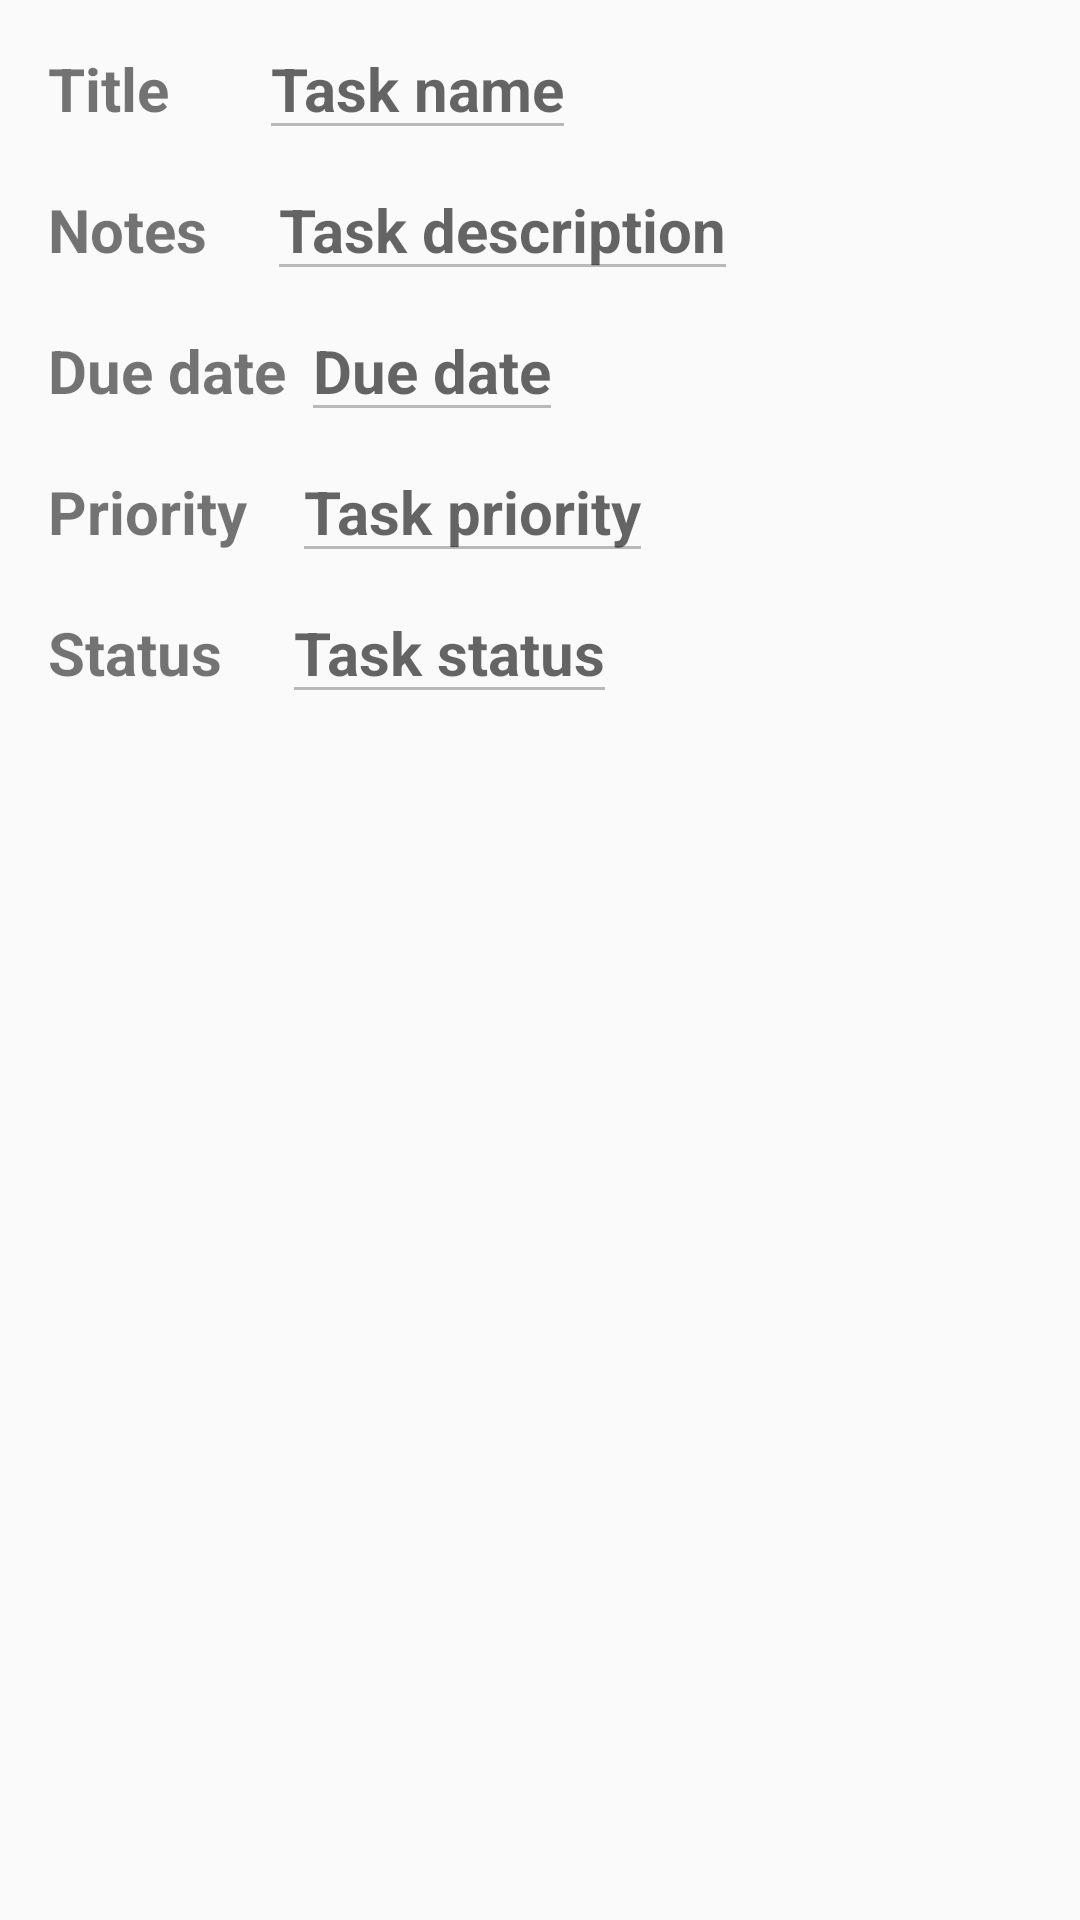

Here is an Android app screen rendered from its layout file. Give the layout XML and the strings, colors and styles it references.
<!-- AndroidManifest.xml: application theme AppTheme -->
<!-- res/layout/taskdetail_frag.xml -->
<?xml version="1.0" encoding="utf-8"?>

<RelativeLayout xmlns:android="http://schemas.android.com/apk/res/android"
    android:layout_width="match_parent"
    android:layout_height="match_parent"
    android:paddingBottom="@dimen/activity_vertical_margin"
    android:paddingLeft="@dimen/activity_horizontal_margin"
    android:paddingRight="@dimen/activity_horizontal_margin"
    android:paddingTop="@dimen/activity_vertical_margin">

    <TextView
        android:id="@+id/nameLabel"
        android:layout_width="wrap_content"
        android:layout_height="wrap_content"
        android:layout_alignParentLeft="true"
        android:layout_alignParentTop="true"
        android:layout_marginRight="30dp"
        android:layout_marginBottom="20dp"
        android:textSize="20dp"
        android:textStyle="bold"
        android:text="@string/task_title">
    </TextView>

    <EditText
        android:id="@+id/task_name"
        android:layout_width="wrap_content"
        android:layout_height="wrap_content"
        android:layout_alignBaseline="@+id/nameLabel"
        android:layout_alignBottom="@+id/nameLabel"
        android:layout_toRightOf="@+id/nameLabel"
        android:layout_marginBottom="20dp"
        android:hint="Task name"
        android:textStyle="bold"
        android:textSize="20dp"
        android:enabled="false" >
    </EditText>

    <TextView
        android:id="@+id/descLabel"
        android:layout_width="wrap_content"
        android:layout_height="wrap_content"
        android:layout_below="@id/nameLabel"
        android:layout_marginRight="20dp"
        android:layout_marginBottom="20dp"
        android:textSize="20dp"
        android:textStyle="bold"
        android:text="@string/task_desc">
    </TextView>

    <EditText
        android:id="@+id/task_desc"
        android:layout_width="wrap_content"
        android:layout_height="wrap_content"
        android:layout_alignBaseline="@+id/descLabel"
        android:layout_alignBottom="@+id/descLabel"
        android:layout_toRightOf="@+id/descLabel"
        android:layout_marginBottom="20dp"
        android:inputType="textLongMessage"
        android:hint="Task description"
        android:textSize="20dp"
        android:textStyle="bold"
        android:enabled="false">
    </EditText>

    <TextView
        android:id="@+id/dateLabel"
        android:layout_width="wrap_content"
        android:layout_height="wrap_content"
        android:layout_below="@id/descLabel"
        android:layout_marginRight="5dp"
        android:layout_marginBottom="20dp"
        android:textSize="20dp"
        android:textStyle="bold"
        android:text="@string/task_due">
    </TextView>

    <EditText
        android:id="@+id/due_date"
        android:layout_width="wrap_content"
        android:layout_height="wrap_content"
        android:layout_alignBaseline="@+id/dateLabel"
        android:layout_alignBottom="@+id/dateLabel"
        android:layout_toRightOf="@+id/dateLabel"
        android:layout_marginBottom="20dp"
        android:textSize="20dp"
        android:hint="Due date"
        android:textStyle="bold"
        android:enabled="false">
    </EditText>

    <TextView
        android:id="@+id/priorityLabel"
        android:layout_width="wrap_content"
        android:layout_height="wrap_content"
        android:layout_below="@id/dateLabel"
        android:layout_marginRight="15dp"
        android:layout_marginBottom="20dp"
        android:layout_alignParentLeft="true"
        android:textSize="20dp"
        android:textStyle="bold"
        android:text="@string/task_priority">
    </TextView>

    <EditText
        android:id="@+id/priority"
        android:layout_width="wrap_content"
        android:layout_height="wrap_content"
        android:layout_below="@+id/due_date"
        android:layout_alignBaseline="@+id/priorityLabel"
        android:layout_alignBottom="@+id/priorityLabel"
        android:layout_toRightOf="@+id/priorityLabel"
        android:layout_marginBottom="10dp"
        android:textSize="20dp"
        android:hint="Task priority"
        android:textStyle="bold"
        android:enabled="false">
    </EditText>

    <TextView
        android:id="@+id/statusLabel"
        android:layout_width="wrap_content"
        android:layout_height="wrap_content"
        android:layout_below="@id/priorityLabel"
        android:layout_marginRight="20dp"
        android:layout_marginBottom="20dp"
        android:layout_alignParentLeft="true"
        android:textSize="20dp"
        android:textStyle="bold"
        android:text="@string/task_status">
    </TextView>

    <EditText
        android:id="@+id/status"
        android:layout_width="wrap_content"
        android:layout_height="wrap_content"
        android:layout_below="@+id/priority"
        android:layout_alignBaseline="@+id/statusLabel"
        android:layout_alignBottom="@+id/statusLabel"
        android:layout_toRightOf="@+id/statusLabel"
        android:layout_marginBottom="10dp"
        android:hint="Task status"
        android:textSize="20dp"
        android:textStyle="bold"
        android:enabled="false">
    </EditText>

</RelativeLayout>
<!-- resources referenced by this layout -->
<resources>
  <dimen name="activity_horizontal_margin">16dp</dimen>
  <dimen name="activity_vertical_margin">16dp</dimen>
  <string name="task_desc">Notes</string>
  <string name="task_due">Due date</string>
  <string name="task_priority">Priority</string>
  <string name="task_status">Status</string>
  <string name="task_title">Title</string>
  <style name="AppTheme" parent="Theme.AppCompat.Light.NoActionBar">
          
          <item name="colorPrimary">@color/colorPrimary</item>
          <item name="colorPrimaryDark">@color/colorPrimaryDark</item>
          <item name="colorAccent">@color/colorAccent</item>
      </style>
  <!-- not gathered from this repository: default colours our renderer supplied (Android Studio template values) -->
  <color name="colorPrimary">#FF6200EE</color>
  <color name="colorPrimaryDark">#FF3700B3</color>
  <color name="colorAccent">#FF03DAC5</color>
</resources>
